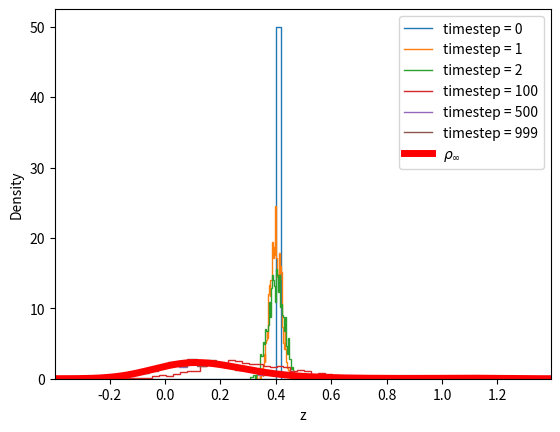

Reproduce this figure in Python.
#Import packages
import numpy as np
import matplotlib.pyplot as plt
import scipy.integrate as integrate

#Define xdot = f
def f(x, l):
    return l-np.abs(1-x)*x

#Euler–Maruyama scheme for dz = -dV/dx dt+ sigma dW = f(x) dt + sigma dW
def euler(z0, n, N, sigma, l, dt):
    N = int(N)
    z = np.empty((n, N))
    z[0, :] = z0
    for i in range(n-1):
        R = np.random.normal(0,1,N)
        z[i+1, :] = z[i, :] + f(z[i],l)*dt + sigma*np.sqrt(dt)*R
    return z

#Compute V
def compute_V(l, z_arr):
    V = []
    for z in z_arr:
        I, err = integrate.quad(lambda x: -f(x,l), 0, z)
        V.append(I)
    return np.array(V)

def rho(V, sigma):
    return np.exp(-2*V/np.power(sigma,2))

#Define solution
def rho_inf(sigma, l, z_arr, dz):
    V = compute_V(l, z_arr)
    C = np.sum(rho(V, sigma)*dz)
    return rho(V, sigma)/C

def solve(T, dt, N):
    #Numerical Constants
    n = int(T/dt) #Amount of steps in the simulation
    sigma = 0.2 #Amplitude of the noise
    dz = 1e-2 #Stepsize z

    #Initial conditions
    l = 0.1 #Take between 0 and 0.4
    z0 = 0.4 #Take between 0 and 1.4


    #Compute some solutions of the sde
    z = euler(z0, n, N, sigma, l, dt)
    t = np.linspace(0, T, n)

    z_arr = np.arange(np.min(z), np.max(z), dz)
    p_inf = rho_inf(sigma, l, z_arr, dz)

    times = [0, 1, 2, 100, 500, len(z)-1]
    data = z[times]
    
    if N == 1: return z, z_arr, p_inf
    else: return data, times, z_arr, p_inf



N = 1000

if N == 1:
    z, z_arr, p_inf = solve(5e3, 1e-2, N)
    counts, bins = np.histogram(z, density=True, bins=100)
    plt.stairs(counts, bins, label="Numerical")
else:
    z, times, z_arr, p_inf = solve(10, 1e-2, N)
    for i in range(len(z)):
        counts, bins = np.histogram(z[i], density=True, bins=50)
        plt.stairs(counts, bins, label="timestep = "+str(times[i]))
plt.plot(z_arr, p_inf, label=r'$\rho_\infty$', linewidth=5, c='r')
plt.xlim(np.min(z), np.max(z))
plt.xlabel("z")
plt.ylabel("Density")
plt.legend()
plt.show()
